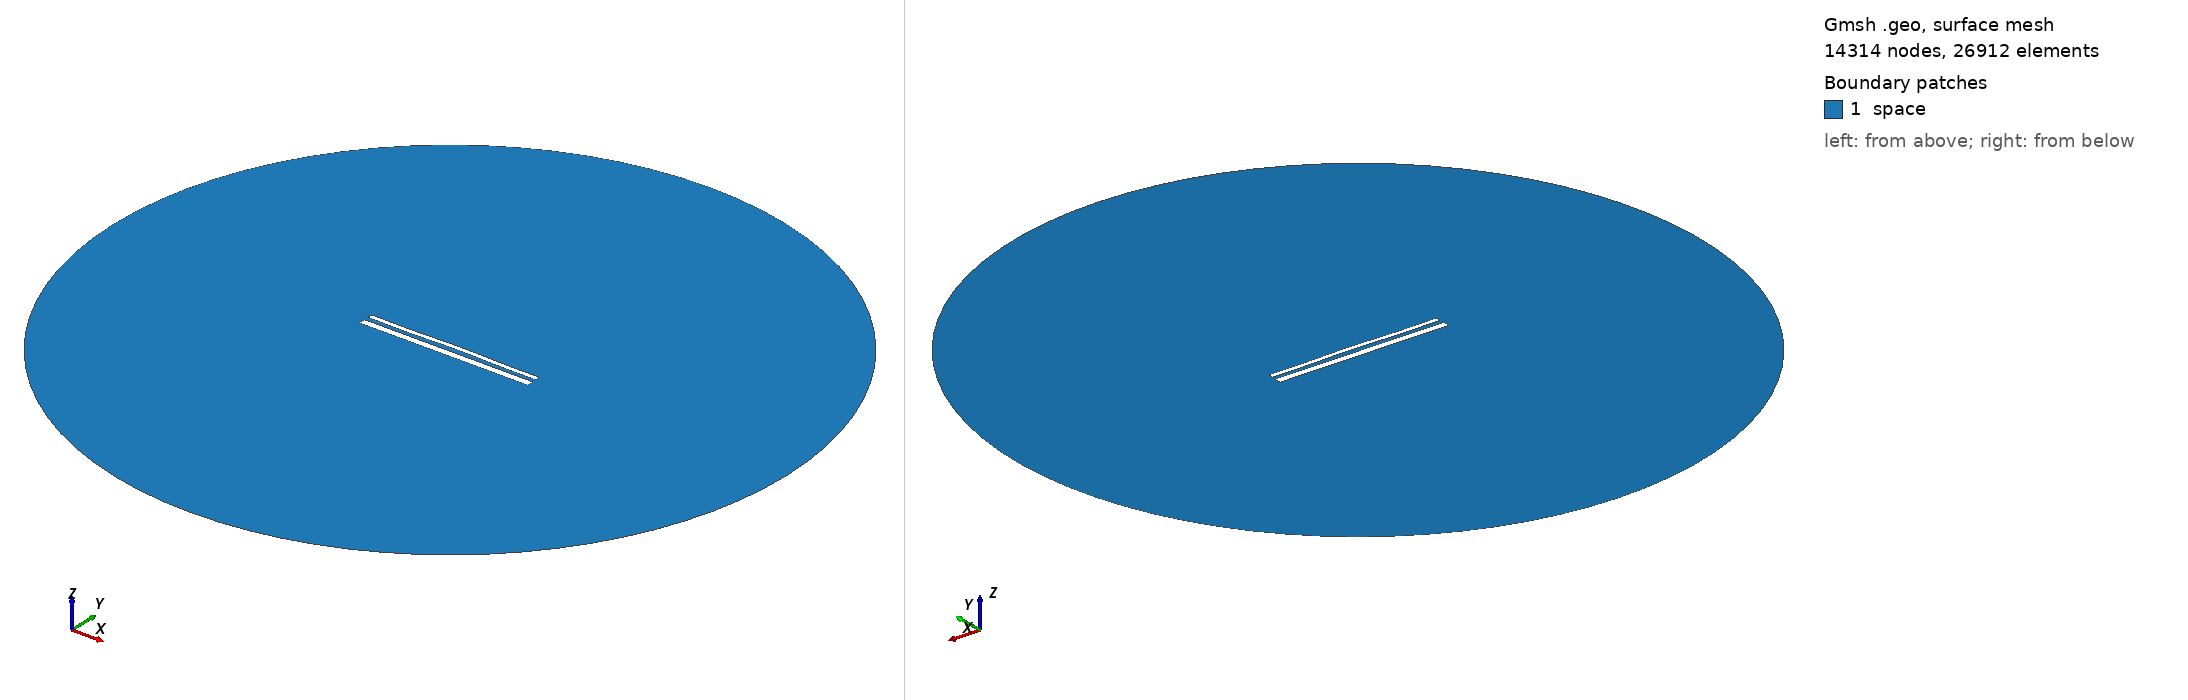

Gmsh geometry script, surface-meshed: 14314 nodes, 26912 surface elements. Boundary patches (legend numbers): 1 space. Left view from above one corner, right view from below the opposite corner. Legend entries are the model's physical surfaces. The drawing asked Gmsh for element sizes between 1% and 20% of the model's largest extent; the script's own settings can give other sizes.

=== 15231.geo (drawn) ===
//---------------------------------------
// Geometry kernel
//---------------------------------------

SetFactory("OpenCASCADE");



//---------------------------------------
// Parameters of the geometry
//---------------------------------------

// Overetch of the upper plate
overetch = 0.5;

// Distance between the plates
distance = 2.5;

// Discretization over the x axis (for the deformation)
nx = 50; 

// Length of the plate
L = 100 - overetch; 

// Number of modes
n = 4; 

// 1st mode coefficient
coeff(1) = -0.075;
beta(1) = 0.596864 * 3.1415926535 / L;

// 2nd mode coefficient
coeff(2) = 0.15;
beta(2) = 1.49418 * 3.1415926535 / L;

// 3rd mode coefficient
coeff(3) = -0.075;
beta(3) = 2.50025 * 3.1415926535 / L;

// 4th mode coefficient
coeff(4) = -0.15;
beta(4) = 3.49999 * 3.1415926535 / L;



//---------------------------------------
// Upper plate (deformed rectangle)
//---------------------------------------

// Coordiantes of the upper plate
xmin = -50;
xmax = 50 - overetch;

// Height of the upper plate
yheight = 4 - 2 * overetch;

// Indexes of the points
UpperID[] = {};
LowerID[] = {};
LeftID[] = {};
RightID[] = {};

// Point index
p = 1;

// Horizontal edges
For i In {1:nx}
    x = xmin + (i-1)*(xmax - xmin)/(nx-1);

    y_bottom = distance / 2 + overetch;
    For j In {1:n}
        C = (Cosh(beta(j)*L) + Cos(beta(j)*L)) / (Sinh(beta(j)*L) + Sin(beta(j)*L));
        y_bottom  = y_bottom + coeff(j) * (Cosh(beta(j)*(x+50)) - Cos(beta(j)*(x+50)) - C * (Sinh(beta(j)*(x+50)) - Sin(beta(j)*(x+50))));
    EndFor

    y_top = y_bottom + yheight;

    Point(p) = {x, y_top, 0, 1.0};
    UpperID[i] = p;
    p = p + 1;

    Point(p) = {x, y_bottom, 0, 1.0};
    LowerID[i] = p;
    p = p + 1;
EndFor

// Create point lists
UpperPts[] = {}; LowerPts[] = {};
For i In {1:nx}
  UpperPts[] += {UpperID[i]};
  LowerPts[] += {LowerID[i]};
EndFor

// Build splines
Spline(1) = {UpperPts[]};
Spline(2) = {LowerPts[]};
Line(3) = {LowerPts[nx-1], UpperPts[nx-1]};
Line(4) = {LowerPts[0], UpperPts[0]};

// Build the plane surface
Curve Loop(1) = {2, 3, -1, -4};
Plane Surface(1) = {1};



//---------------------------------------
// Lower plate (rectangle)
//---------------------------------------

// Vertices
Point(1001) = {-50, -1, 0, 1.0};
Point(1002) = { 50, -1, 0, 1.0};
Point(1003) = { 50,  -5, 0, 1.0};
Point(1004) = {-50,  -5, 0, 1.0};

// Edges
Line(5) = {1001, 1002};
Line(6) = {1002, 1003};
Line(7) = {1003, 1004};
Line(8) = {1004, 1001};

// Plane surface
Line Loop(2) = {5, 6, 7, 8};
Plane Surface(2) = {2}; 



//---------------------------------------
// Outer (fictious) boundary
//---------------------------------------

// Points
Point(1005) = {0, 0, 0};       // Center
Point(1006) = {200, 0, 0};     // Start point
Point(1007) = {0, 200, 0};     // 90 degrees
Point(1008) = {-200, 0, 0};    // 180 degrees
Point(1009) = {0, -200, 0};    // 270 degrees

// Circle arcs (each needs start, center, end)
Circle(9) = {1006, 1005, 1007};
Circle(10) = {1007, 1005, 1008};
Circle(11) = {1008, 1005, 1009};
Circle(12) = {1009, 1005, 1006};

// Plane surface for the entire domain
Curve Loop(3) = {9, 10, 11, 12};
Surface(3) = {3};

// Subtract the plates from the whole domain to obtain the actual domain where we want to solve the equations
BooleanDifference{ Surface{3}; Delete; }{ Surface{1}; Surface{2}; Delete; }




//---------------------------------------
// Transfinite Lines/Curves
//---------------------------------------

// Set the number of points on the boundaries
r = 7;

// Plates
Transfinite Curve {1, 2} = 50*r Using Progression 1;
Transfinite Curve {3, 4} = 2*r Using Progression 1;
Transfinite Line {5, 7} = 50*r Using Progression 1;
Transfinite Line {6, 8} = 2*r Using Progression 1;

// Outer boundary
Transfinite Line {9, 10, 11, 12} = 20 Using Progression 1;



//---------------------------------------
// Physical groups
//---------------------------------------                

// Physical curves (boundaries)
Physical Line("force_segment", 10) = {2};
Physical Line("upper_plate", 11) = {1, 3, 4};
Physical Line("lower_plate", 12) = {5, 6, 7, 8};
Physical Line("boundary", 20) = {9, 10, 11, 12};

// Physical Surfaces
Physical Surface("space", 30) = {3};



//---------------------------------------
// 6. Generate the Mesh
//---------------------------------------

// 2D mesh generation
Mesh 2;
